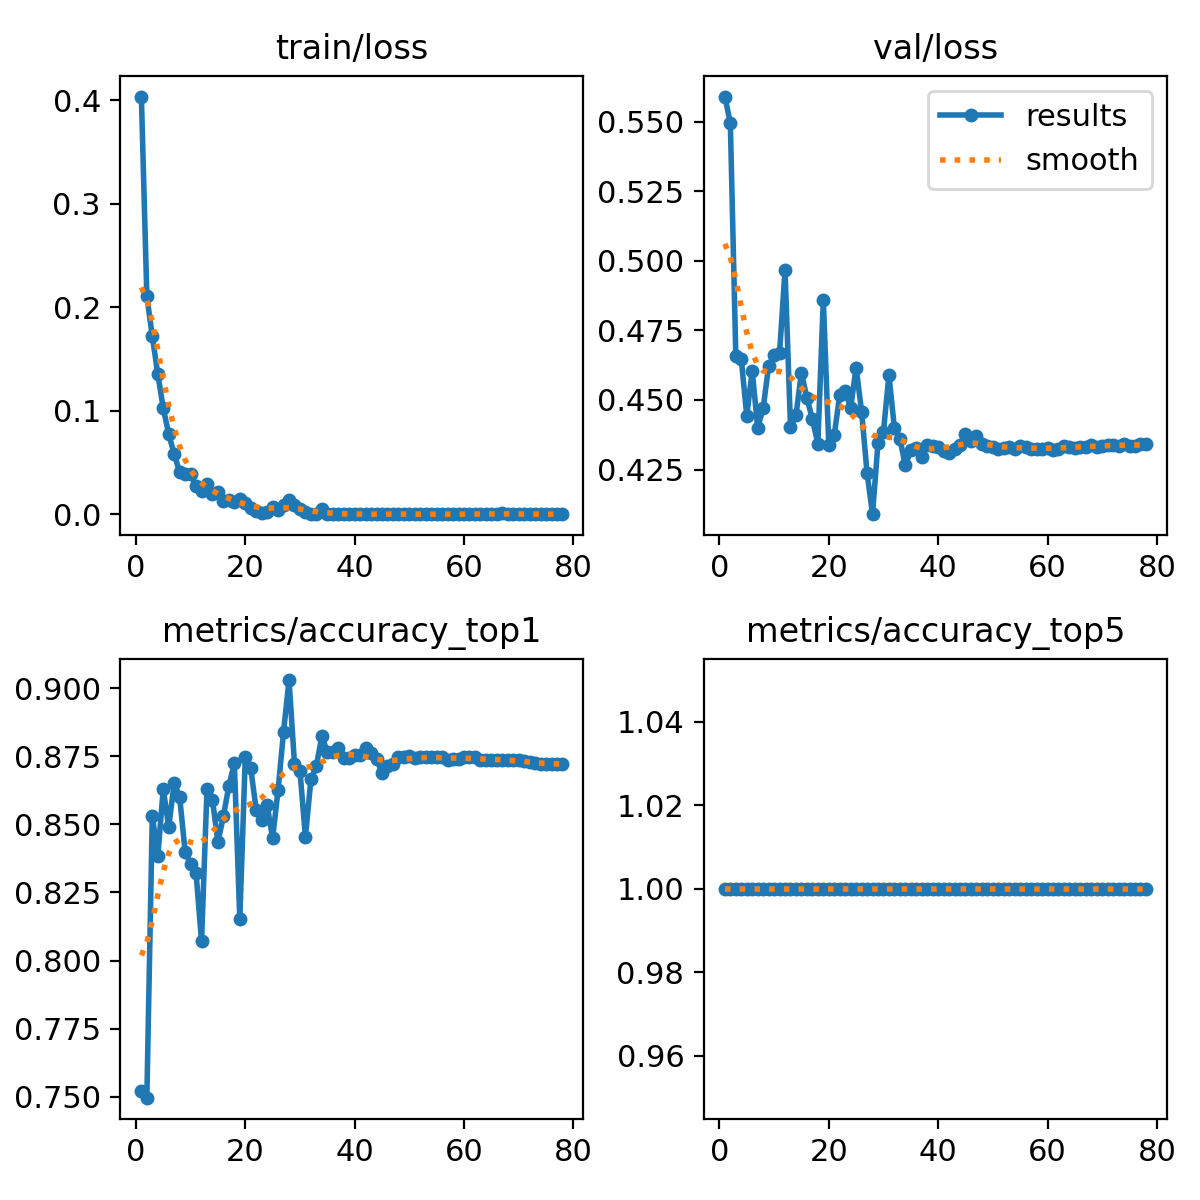

The table this chart was drawn from, first rows:
epoch, train/loss, metrics/accuracy_top1, metrics/accuracy_top5, val/loss, lr/pg0, lr/pg1, lr/pg2
1, 0.4035, 0.7521, 1, 0.559, 0.00333, 0.00333, 0.00333
2, 0.2106, 0.7497, 1, 0.5495, 0.006597, 0.006597, 0.006597
3, 0.1718, 0.8532, 1, 0.4659, 0.009798, 0.009798, 0.009798
4, 0.1355, 0.8383, 1, 0.4646, 0.009703, 0.009703, 0.009703
5, 0.1024, 0.863, 1, 0.4444, 0.009703, 0.009703, 0.009703
6, 0.07728, 0.8489, 1, 0.4605, 0.009604, 0.009604, 0.009604
7, 0.05803, 0.8652, 1, 0.4401, 0.009505, 0.009505, 0.009505
8, 0.0407, 0.86, 1, 0.447, 0.009406, 0.009406, 0.009406
9, 0.03883, 0.84, 1, 0.4622, 0.009307, 0.009307, 0.009307
10, 0.0393, 0.8355, 1, 0.466, 0.009208, 0.009208, 0.009208
11, 0.02678, 0.8321, 1, 0.4668, 0.009109, 0.009109, 0.009109
12, 0.0228, 0.8071, 1, 0.4967, 0.00901, 0.00901, 0.00901
13, 0.02873, 0.8628, 1, 0.4404, 0.008911, 0.008911, 0.008911
14, 0.01948, 0.859, 1, 0.4445, 0.008812, 0.008812, 0.008812
15, 0.02192, 0.8434, 1, 0.4599, 0.008713, 0.008713, 0.008713
16, 0.01283, 0.853, 1, 0.4507, 0.008614, 0.008614, 0.008614
17, 0.01395, 0.8641, 1, 0.4432, 0.008515, 0.008515, 0.008515
18, 0.01166, 0.8724, 1, 0.4342, 0.008416, 0.008416, 0.008416
19, 0.01465, 0.8152, 1, 0.486, 0.008317, 0.008317, 0.008317
20, 0.01091, 0.8746, 1, 0.4338, 0.008218, 0.008218, 0.008218
21, 0.00577, 0.8705, 1, 0.4374, 0.008119, 0.008119, 0.008119
22, 0.00352, 0.8553, 1, 0.4518, 0.00802, 0.00802, 0.00802
23, 0.00123, 0.8517, 1, 0.4531, 0.007921, 0.007921, 0.007921
24, 0.0023, 0.857, 1, 0.4473, 0.007822, 0.007822, 0.007822
25, 0.00689, 0.8449, 1, 0.4617, 0.007723, 0.007723, 0.007723
26, 0.00407, 0.8626, 1, 0.4459, 0.007624, 0.007624, 0.007624
27, 0.00865, 0.8839, 1, 0.4238, 0.007525, 0.007525, 0.007525
28, 0.01357, 0.9029, 1, 0.409, 0.007426, 0.007426, 0.007426
29, 0.00843, 0.8722, 1, 0.4345, 0.007327, 0.007327, 0.007327
30, 0.00527, 0.8696, 1, 0.4386, 0.007228, 0.007228, 0.007228
31, 0.00182, 0.8453, 1, 0.459, 0.007129, 0.007129, 0.007129
32, 0.00043, 0.8664, 1, 0.4398, 0.00703, 0.00703, 0.00703
33, 0.00045, 0.8713, 1, 0.4361, 0.006931, 0.006931, 0.006931
34, 0.00541, 0.8824, 1, 0.4265, 0.006832, 0.006832, 0.006832
35, 7e-05, 0.8765, 1, 0.4319, 0.006733, 0.006733, 0.006733
36, 6e-05, 0.8765, 1, 0.4326, 0.006634, 0.006634, 0.006634
37, 3e-05, 0.878, 1, 0.4295, 0.006535, 0.006535, 0.006535
38, 4e-05, 0.8743, 1, 0.4338, 0.006436, 0.006436, 0.006436
39, 4e-05, 0.8743, 1, 0.4333, 0.006337, 0.006337, 0.006337
40, 4e-05, 0.8754, 1, 0.4331, 0.006238, 0.006238, 0.006238
41, 3e-05, 0.8756, 1, 0.4318, 0.006139, 0.006139, 0.006139
42, 2e-05, 0.878, 1, 0.4309, 0.00604, 0.00604, 0.00604
43, 2e-05, 0.876, 1, 0.4323, 0.005941, 0.005941, 0.005941
44, 2e-05, 0.8739, 1, 0.4338, 0.005842, 0.005842, 0.005842
45, 0.0002, 0.869, 1, 0.4378, 0.005743, 0.005743, 0.005743
46, 8e-05, 0.8713, 1, 0.4352, 0.005644, 0.005644, 0.005644
47, 7e-05, 0.872, 1, 0.4371, 0.005545, 0.005545, 0.005545
48, 4e-05, 0.8746, 1, 0.4342, 0.005446, 0.005446, 0.005446
49, 3e-05, 0.8748, 1, 0.4335, 0.005347, 0.005347, 0.005347
50, 3e-05, 0.875, 1, 0.433, 0.005248, 0.005248, 0.005248
51, 2e-05, 0.8743, 1, 0.4324, 0.005149, 0.005149, 0.005149
52, 2e-05, 0.8746, 1, 0.4326, 0.00505, 0.00505, 0.00505
53, 2e-05, 0.8748, 1, 0.4332, 0.004951, 0.004951, 0.004951
54, 2e-05, 0.8748, 1, 0.4324, 0.004852, 0.004852, 0.004852
55, 2e-05, 0.8748, 1, 0.4333, 0.004753, 0.004753, 0.004753
56, 2e-05, 0.8746, 1, 0.4331, 0.004654, 0.004654, 0.004654
57, 2e-05, 0.8737, 1, 0.4324, 0.004555, 0.004555, 0.004555
58, 2e-05, 0.8741, 1, 0.4324, 0.004456, 0.004456, 0.004456
59, 2e-05, 0.8741, 1, 0.4325, 0.004357, 0.004357, 0.004357
60, 2e-05, 0.8746, 1, 0.4329, 0.004258, 0.004258, 0.004258
... 18 more rows
